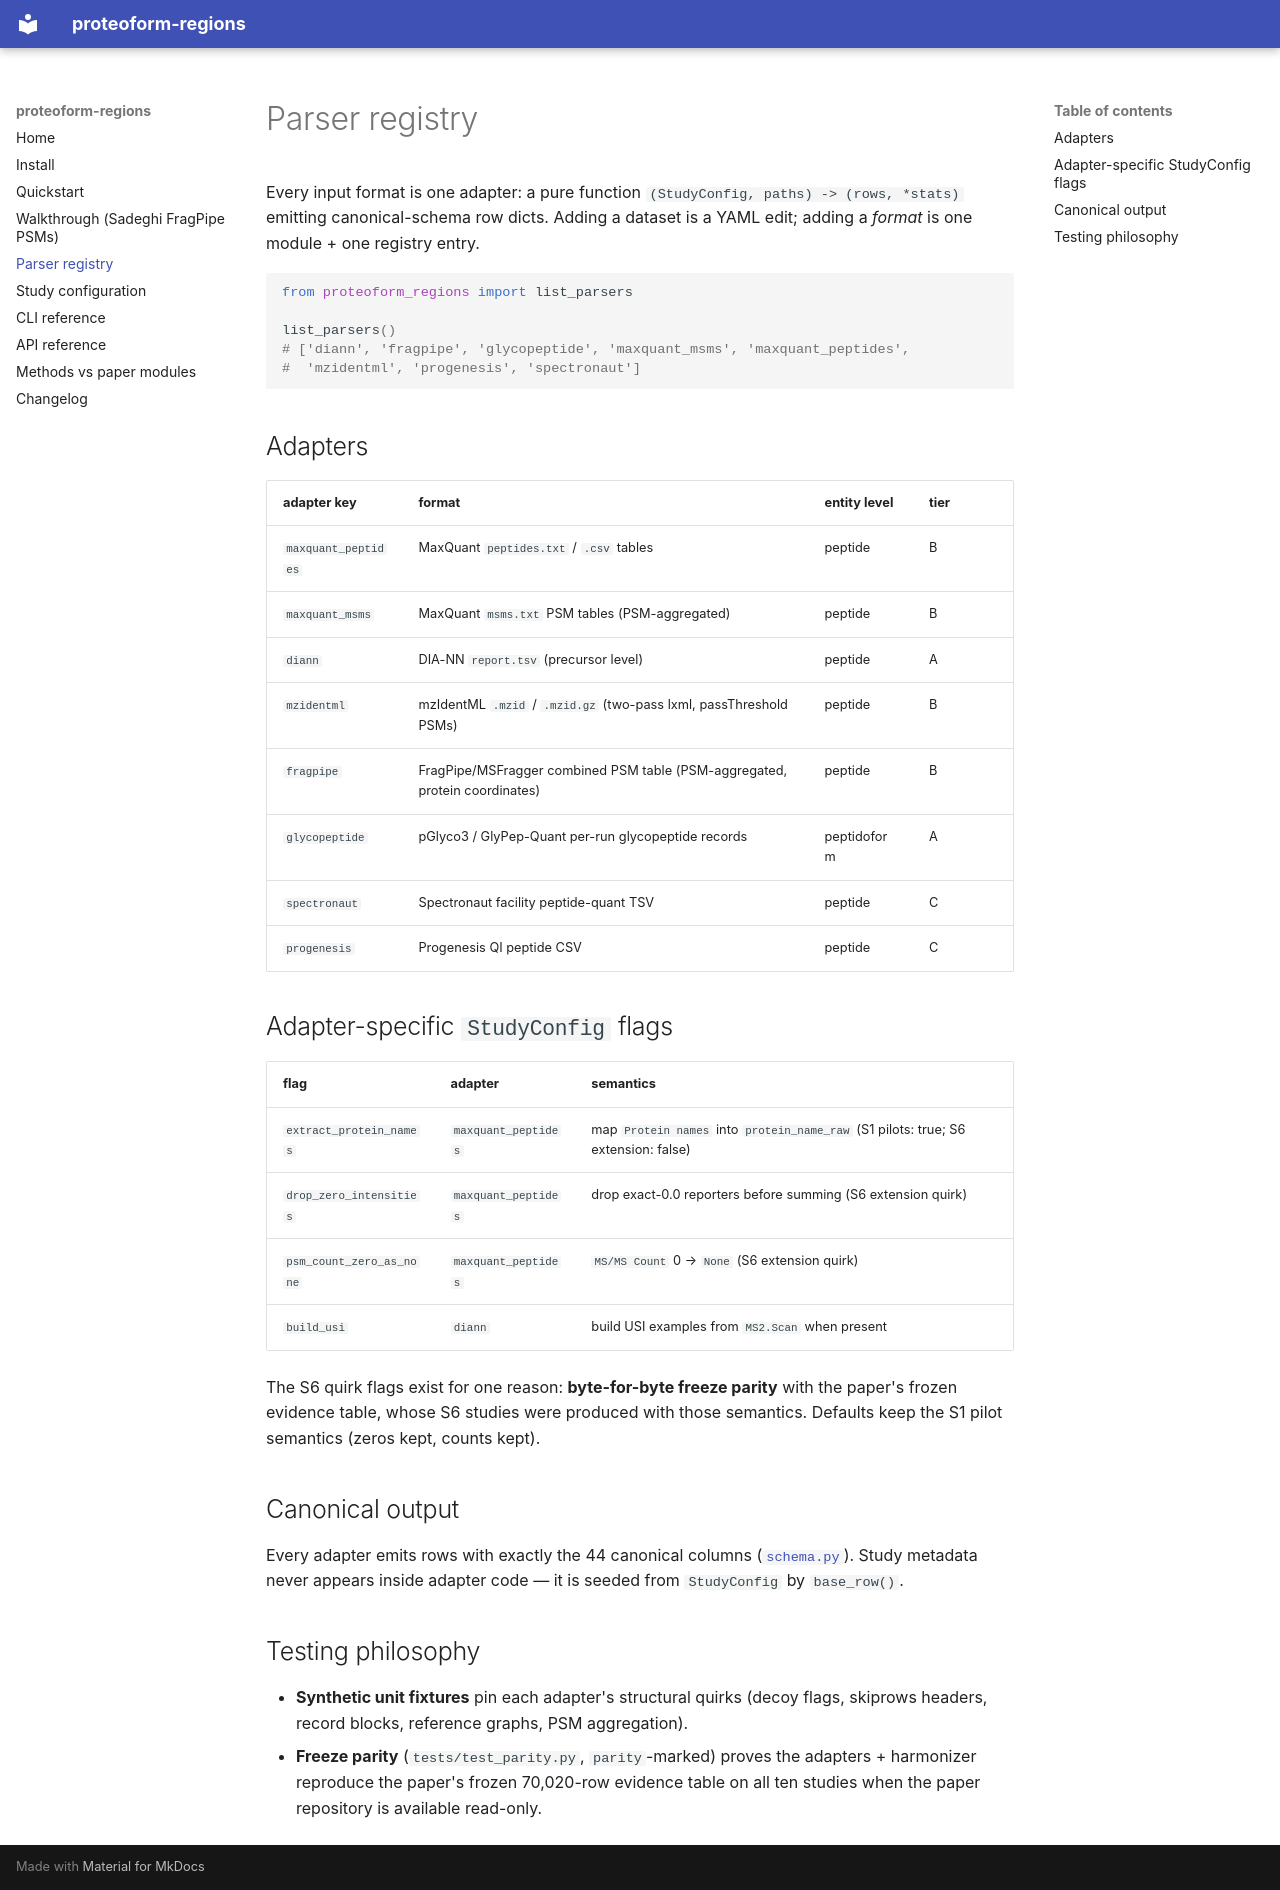

repository: ShoabSaadat/proteoform-regions · page: parsers/index.html · generator: mkdocs

# Parser registry

Every input format is one adapter: a pure function
`(StudyConfig, paths) -> (rows, *stats)` emitting canonical-schema row dicts.
Adding a dataset is a YAML edit; adding a *format* is one module + one
registry entry.

```python
from proteoform_regions import list_parsers

list_parsers()
# ['diann', 'fragpipe', 'glycopeptide', 'maxquant_msms', 'maxquant_peptides',
#  'mzidentml', 'progenesis', 'spectronaut']
```

## Adapters

| adapter key | format | entity level | tier |
|---|---|---|---|
| `maxquant_peptides` | MaxQuant `peptides.txt` / `.csv` tables | peptide | B |
| `maxquant_msms` | MaxQuant `msms.txt` PSM tables (PSM-aggregated) | peptide | B |
| `diann` | DIA-NN `report.tsv` (precursor level) | peptide | A |
| `mzidentml` | mzIdentML `.mzid` / `.mzid.gz` (two-pass lxml, passThreshold PSMs) | peptide | B |
| `fragpipe` | FragPipe/MSFragger combined PSM table (PSM-aggregated, protein coordinates) | peptide | B |
| `glycopeptide` | pGlyco3 / GlyPep-Quant per-run glycopeptide records | peptidoform | A |
| `spectronaut` | Spectronaut facility peptide-quant TSV | peptide | C |
| `progenesis` | Progenesis QI peptide CSV | peptide | C |

## Adapter-specific `StudyConfig` flags

| flag | adapter | semantics |
|---|---|---|
| `extract_protein_names` | `maxquant_peptides` | map `Protein names` into `protein_name_raw` (S1 pilots: true; S6 extension: false) |
| `drop_zero_intensities` | `maxquant_peptides` | drop exact-0.0 reporters before summing (S6 extension quirk) |
| `psm_count_zero_as_none` | `maxquant_peptides` | `MS/MS Count` 0 → `None` (S6 extension quirk) |
| `build_usi` | `diann` | build USI examples from `MS2.Scan` when present |

The S6 quirk flags exist for one reason: **byte-for-byte freeze parity** with
the paper's frozen evidence table, whose S6 studies were produced with those
semantics. Defaults keep the S1 pilot semantics (zeros kept, counts kept).

## Canonical output

Every adapter emits rows with exactly the 44 canonical columns
([`schema.py`](https://github.com/ShoabSaadat/proteoform-regions/blob/main/src/proteoform_regions/schema.py)).
Study metadata never appears inside adapter code — it is seeded from
`StudyConfig` by `base_row()`.

## Testing philosophy

- **Synthetic unit fixtures** pin each adapter's structural quirks (decoy
  flags, skiprows headers, record blocks, reference graphs, PSM aggregation).
- **Freeze parity** (`tests/test_parity.py`, `parity`-marked) proves the
  adapters + harmonizer reproduce the paper's frozen 70,020-row evidence
  table on all ten studies when the paper repository is available read-only.
